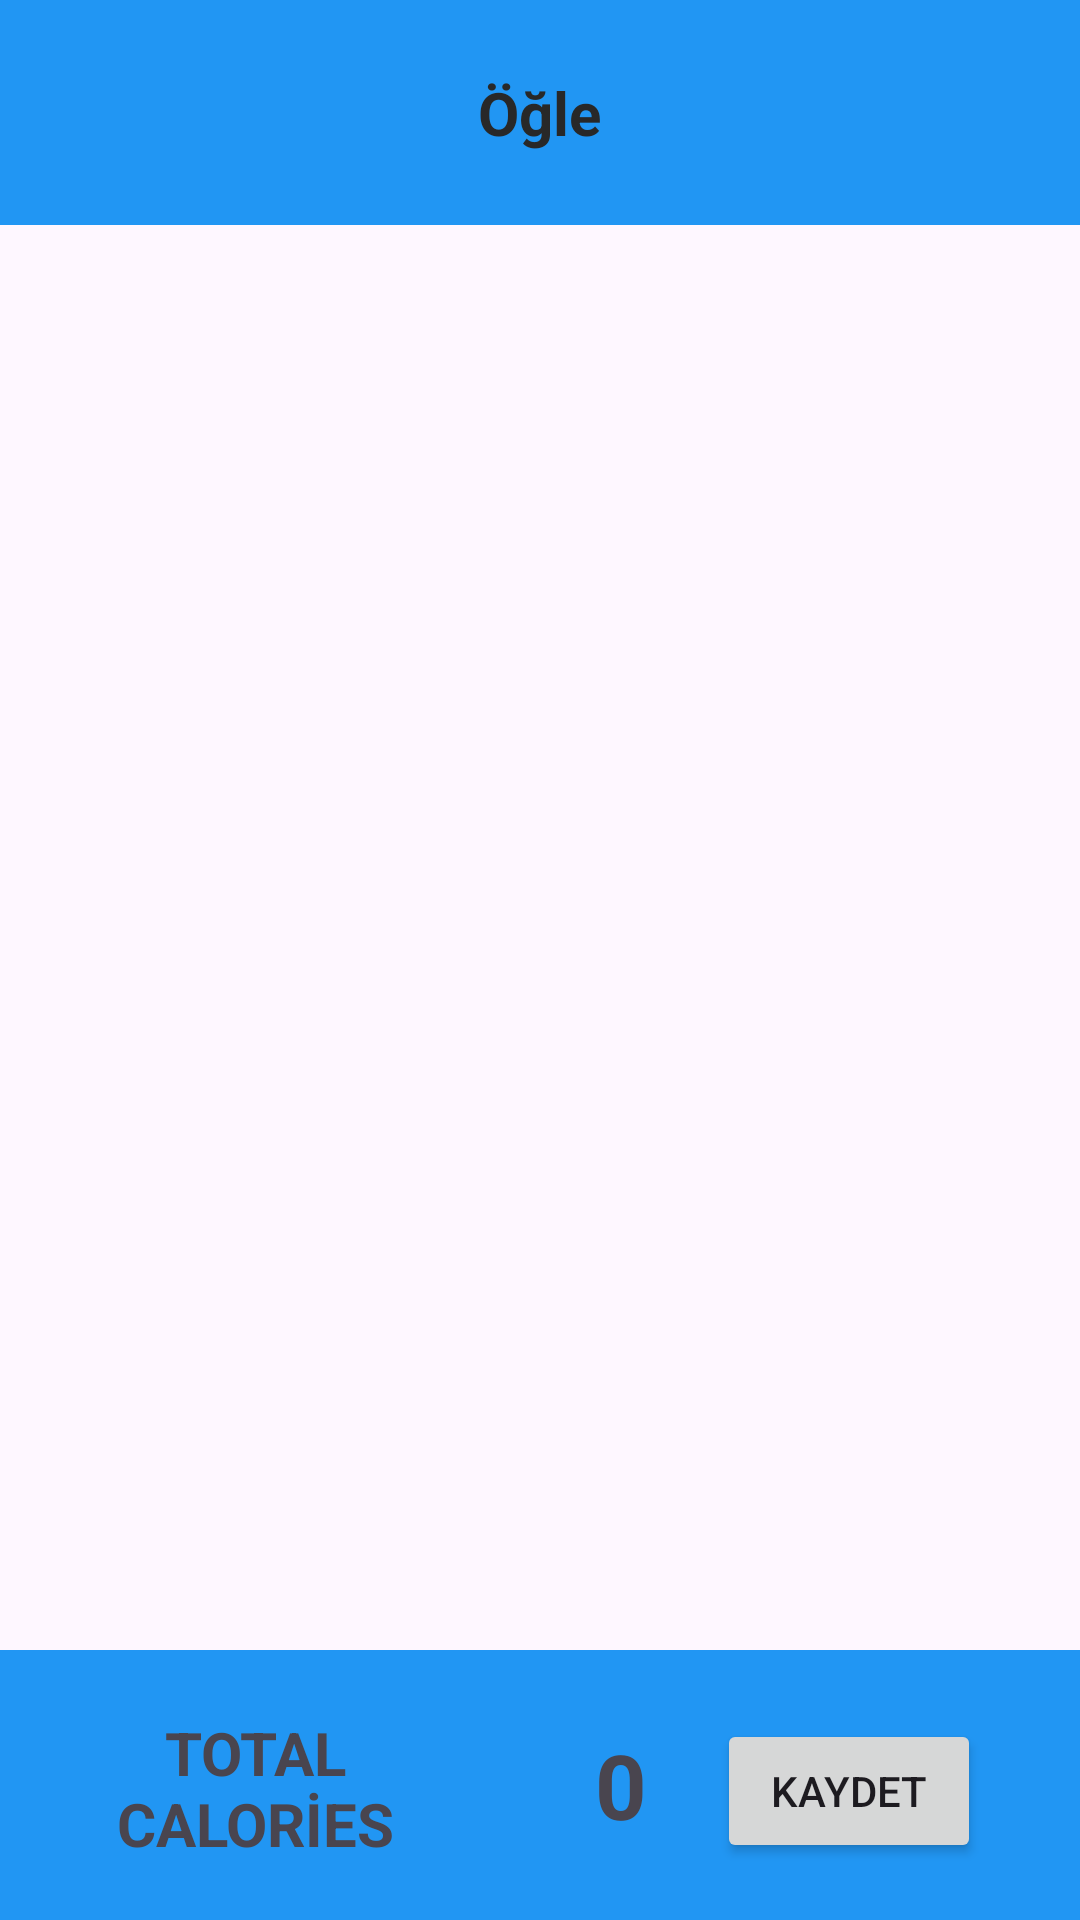

The Android layout XML behind this screen, and the referenced resources:
<!-- AndroidManifest.xml: application theme Theme.KaloriHesabi -->
<!-- res/layout/fragment_ogle.xml -->
<?xml version="1.0" encoding="utf-8"?>
<RelativeLayout xmlns:android="http://schemas.android.com/apk/res/android"
    xmlns:tools="http://schemas.android.com/tools"
    android:layout_width="match_parent"
    android:layout_height="match_parent"
    tools:context=".FragmentOgle">

    <androidx.recyclerview.widget.RecyclerView
        android:id="@+id/myrecycler"
        android:layout_width="match_parent"
        android:layout_height="wrap_content"

        android:layout_above="@+id/rel"
        android:layout_alignParentLeft="true"
        android:layout_alignParentTop="true"

        android:layout_marginTop="80dp" />

    <RelativeLayout

        android:id="@+id/rel"
        android:layout_width="match_parent"
        android:layout_height="90dp"
        android:background="#2196F3"
        android:layout_alignParentBottom="true">

        <Button
            android:id="@+id/gonder2"
            android:layout_width="wrap_content"
            android:layout_height="wrap_content"
            android:layout_alignParentEnd="true"
            android:layout_alignParentBottom="true"
            android:layout_marginEnd="33dp"
            android:layout_marginBottom="19dp"
            android:text="Kaydet" />

        <TextView
            android:layout_width="150dp"
            android:layout_height="60dp"
            android:layout_alignParentLeft="true"
            android:layout_alignParentTop="true"
            android:layout_marginLeft="10dp"
            android:layout_marginTop="16dp"
            android:gravity="center"
            android:text="TOTAL CALORİES"
            android:textAlignment="center"
            android:textSize="20sp"
            android:textStyle="bold"/>

        <TextView
            android:id="@+id/kalori"
            android:layout_width="80dp"
            android:layout_height="60dp"
            android:layout_alignParentLeft="true"
            android:layout_alignParentTop="true"
            android:layout_marginLeft="167dp"
            android:layout_marginTop="15dp"
            android:gravity="center"
            android:text="0"
            android:textAlignment="center"
            android:textSize="30sp"
            android:textStyle="bold"/>

    </RelativeLayout>

    <RelativeLayout
        android:layout_width="match_parent"
        android:layout_height="75dp"
        android:background="#2196F3">

        <TextView
            android:id="@+id/textView12"
            android:layout_width="wrap_content"
            android:layout_height="wrap_content"
            android:layout_centerVertical="true"
            android:layout_centerHorizontal="true"
            android:textSize="20sp"
            android:text="Öğle"
            android:textStyle="bold"
            android:textColor="#282828" />
    </RelativeLayout>


</RelativeLayout>
<!-- resources referenced by this layout -->
<resources>
  <style name="Theme.KaloriHesabi" parent="Base.Theme.KaloriHesabi" />
  <style name="Base.Theme.KaloriHesabi" parent="Theme.Material3.DayNight.NoActionBar">
          
          
          <item name="colorPrimary">@color/Orange</item>
          <item name="colorPrimaryVariant">@color/Orange</item>
      </style>
  <color name="Orange">#FF9800</color>
</resources>
